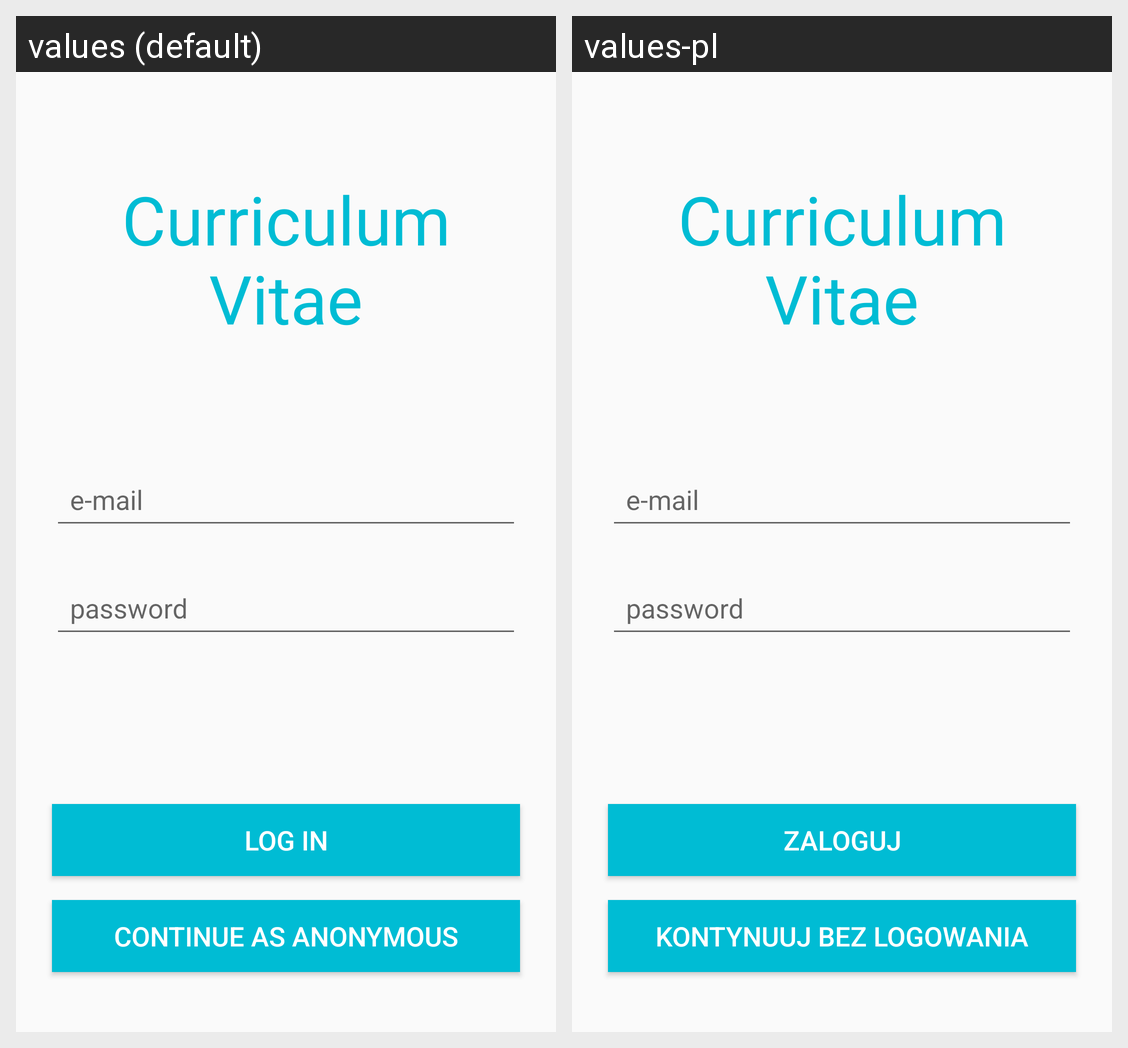

Translations of the strings shown on this Android screen, per locale in the grid:
Android screen res/layout/login_fragment.xml rendered under 2 locales, left to right: values (default), values-pl. Device: Nexus 5 (rendered at 1080×1920; each locale shown at half size, 540×960, under a caption strip naming it); theme AppTheme.
Strings drawn on this screen, with the default value and each locale's value (text and hints the layout hard-codes, and strings that could not be matched under every locale, appear in the picture but are not listed):

curriculum_vitae
  values: Curriculum Vitae
  values-pl: Curriculum Vitae  [not translated; the default value is used]

e_mail
  values: e-mail
  values-pl: e-mail  [not translated; the default value is used]

password_hint
  values: password
  values-pl: password  [not translated; the default value is used]

no_logging
  values: Continue as anonymous
  values-pl: Kontynuuj bez logowania

Log_in
  values: Log in
  values-pl: Zaloguj
